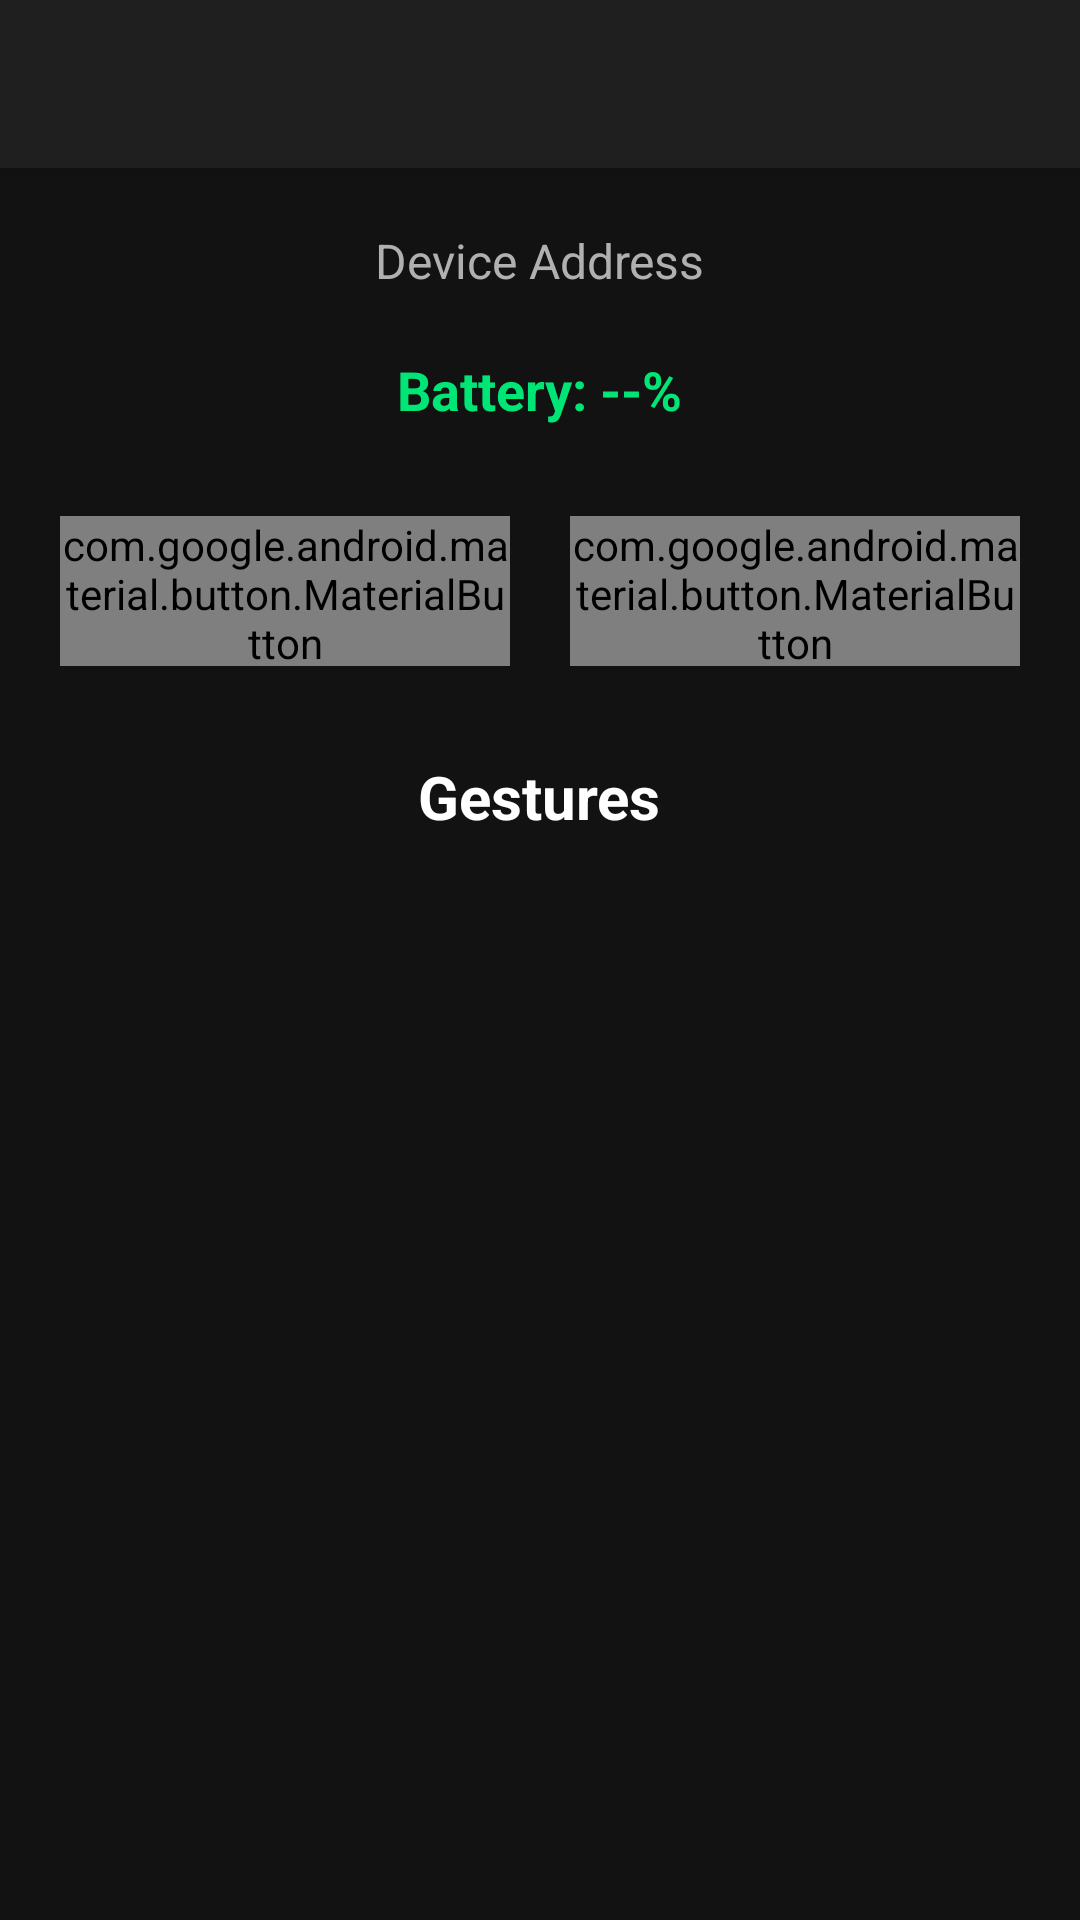

Layout XML and referenced resources for this Android screen:
<!-- AndroidManifest.xml: application theme Base.Theme.POWERX -->
<!-- res/layout/activity_device_details.xml -->
<?xml version="1.0" encoding="utf-8"?>
<LinearLayout xmlns:android="http://schemas.android.com/apk/res/android"
    android:layout_width="match_parent"
    android:layout_height="match_parent"
    xmlns:app="http://schemas.android.com/apk/res-auto"
    android:orientation="vertical"
    android:background="#121212"
    android:padding="0dp">

    <androidx.appcompat.widget.Toolbar
        android:id="@+id/toolbar"
        android:layout_width="match_parent"
        android:layout_height="?attr/actionBarSize"
        android:background="#1F1F1F"
        android:title="PowerX"
        android:titleTextColor="#FFFFFF"
        android:popupTheme="@style/ThemeOverlay.AppCompat.Dark"
        android:elevation="4dp"/>


    <LinearLayout
        android:layout_width="match_parent"
        android:layout_height="match_parent"
        android:orientation="vertical"
        android:gravity="center_horizontal"
        android:padding="20dp">

        <TextView
            android:id="@+id/device_address"
            android:layout_width="wrap_content"
            android:layout_height="wrap_content"
            android:text="Device Address"
            android:textColor="#B0B0B0"
            android:textSize="16sp"
            android:layout_marginBottom="20dp" />

        <TextView
            android:id="@+id/left_battery_status"
            android:layout_width="wrap_content"
            android:layout_height="wrap_content"
            android:text="Battery: --%"
            android:textColor="#00E676"
            android:textSize="18sp"
            android:textStyle="bold"
            android:layout_marginBottom="30dp" />

        <LinearLayout
            android:layout_width="match_parent"
            android:layout_height="wrap_content"
            android:orientation="horizontal"
            android:gravity="center"
            android:layout_marginBottom="30dp"
            android:weightSum="2">

            <com.google.android.material.button.MaterialButton
                android:id="@+id/connect_disconnect_button"
                android:layout_width="0dp"
                android:layout_height="50dp"
                android:layout_weight="1"
                android:layout_marginEnd="10dp"
                android:text="Connect"
                android:textColor="#FFFFFF"
                android:textSize="16sp"
                app:cornerRadius="16dp"
                app:backgroundTint="#2A2A2A"
                app:strokeColor="#444444"
                app:strokeWidth="1dp" />

            <com.google.android.material.button.MaterialButton
                android:id="@+id/equalizer_btn"
                android:layout_width="0dp"
                android:layout_height="50dp"
                android:layout_weight="1"
                android:layout_marginStart="10dp"
                android:text="Equalizer"
                android:textColor="#FFFFFF"
                android:textSize="16sp"
                app:cornerRadius="16dp"
                app:backgroundTint="#2A2A2A"
                app:strokeColor="#444444"
                app:strokeWidth="1dp" />


        </LinearLayout>

        <TextView
            android:layout_width="wrap_content"
            android:layout_height="wrap_content"
            android:text="Gestures"
            android:textColor="#FFFFFF"
            android:textSize="20sp"
            android:textStyle="bold"
            android:layout_marginBottom="10dp" />

        <ScrollView
            android:layout_width="match_parent"
            android:layout_height="0dp"
            android:layout_weight="1"
            android:background="@drawable/bg_rounded_list"
            android:clipToOutline="true"
            android:elevation="4dp"
            android:padding="12dp">

            <LinearLayout
                android:id="@+id/gesture_container"
                android:layout_width="match_parent"
                android:layout_height="wrap_content"
                android:orientation="vertical" />
        </ScrollView>
    </LinearLayout>

</LinearLayout>
<!-- resources referenced by this layout -->
<resources>
  <style name="Base.Theme.POWERX" parent="Theme.AppCompat.DayNight.DarkActionBar">
          
          <item name="android:statusBarColor">@color/status_bar_color</item>
          
          <item name="colorPrimary">@color/colorPrimary</item>
          <item name="colorAccent">@color/colorAccent</item>
          <item name="android:navigationBarColor">@color/navigation_bar_color</item>
          
      </style>
  <color name="status_bar_color">#1F1F1F</color>
  <color name="colorPrimary">#2196F3</color>
  <color name="colorAccent">#FF4081</color>
  <color name="navigation_bar_color">#121212</color>
</resources>
